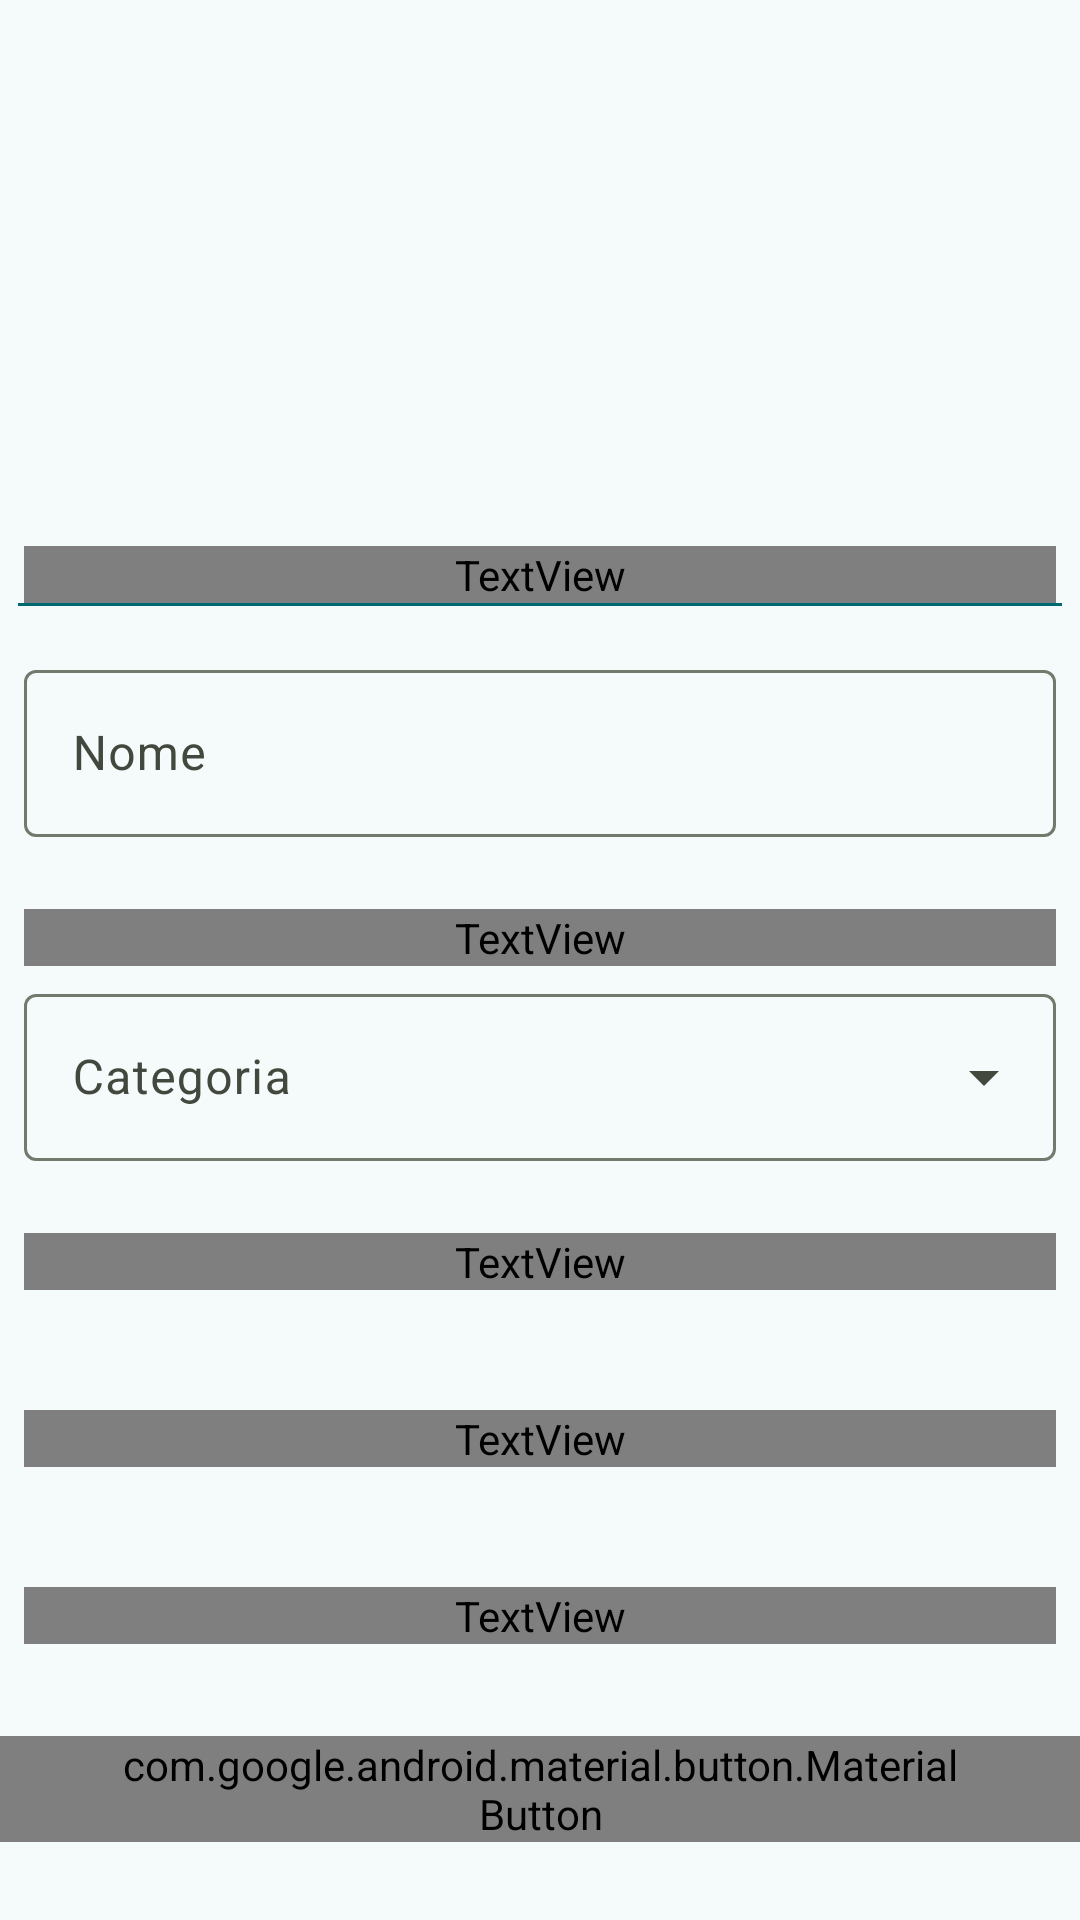

Produce the Android XML layout that renders to this screen, including the resource entries it uses.
<!-- AndroidManifest.xml: application theme YourWardrobe -->
<!-- res/layout/fragment_add_garment.xml -->
<?xml version="1.0" encoding="utf-8"?>
<LinearLayout xmlns:android="http://schemas.android.com/apk/res/android"
    xmlns:tools="http://schemas.android.com/tools"
    xmlns:app="http://schemas.android.com/apk/res-auto"
    android:id="@+id/add_garment_container"
    android:layout_width="match_parent"
    android:layout_height="match_parent"
    android:fitsSystemWindows="true"
    android:orientation="vertical"
    tools:context=".ui.main.fragments.AddGarmentFragment">

    <androidx.core.widget.NestedScrollView
        android:layout_width="match_parent"
        android:layout_height="0dp"
        android:layout_weight="1">

        <LinearLayout
            android:layout_width="match_parent"
            android:layout_height="wrap_content"
            android:orientation="vertical">

            <ImageView
                android:id="@+id/addGarmentImage"
                android:layout_width="150dp"
                android:layout_height="150dp"
                android:layout_gravity="center"
                android:layout_marginTop="16dp"
                android:layout_marginBottom="@dimen/lg"
                android:background="?attr/selectableItemBackgroundBorderless"
                android:clickable="true"
                android:focusable="true"
                android:scaleType="centerInside" />

            
            <TextView
                android:layout_width="match_parent"
                android:layout_height="wrap_content"
                android:layout_marginStart="@dimen/md"
                android:layout_marginEnd="@dimen/md"
                android:gravity="center"
                android:fontFamily="@font/troglo"
                android:text="@string/caratteristiche_principali"
                android:textColor="@color/md_theme_primary"
                android:textSize="26sp" />

            <View
                android:layout_width="match_parent"
                android:layout_height="1dp"
                android:layout_marginStart="@dimen/sm"
                android:layout_marginEnd="@dimen/sm"
                android:background="@color/md_theme_primary" />

            <com.google.android.material.textfield.TextInputLayout
                style="?attr/textInputOutlinedStyle"
                android:layout_width="match_parent"
                android:layout_height="wrap_content"
                android:layout_marginStart="@dimen/md"
                android:layout_marginTop="@dimen/lg"
                android:layout_marginEnd="@dimen/md"
                android:hint="@string/name">

                <com.google.android.material.textfield.TextInputEditText
                    android:id="@+id/garmentName"
                    android:layout_width="match_parent"
                    android:layout_height="wrap_content"
                    android:imeOptions="actionDone"
                    android:inputType="text|textCapSentences" />

            </com.google.android.material.textfield.TextInputLayout>

            
            <TextView
                android:layout_width="match_parent"
                android:layout_height="wrap_content"
                android:layout_marginStart="@dimen/md"
                android:layout_marginTop="24dp"
                android:layout_marginEnd="@dimen/md"
                android:fontFamily="@font/popstar"
                android:text="@string/Category"
                android:textSize="18sp" />

            <com.google.android.material.textfield.TextInputLayout
                android:id="@+id/menu_category"
                style="@style/Widget.Material3.TextInputLayout.OutlinedBox.ExposedDropdownMenu"
                android:layout_width="match_parent"
                android:layout_height="wrap_content"
                android:hint="@string/Category"
                android:layout_marginStart="@dimen/md"
                android:layout_marginTop="@dimen/xs"
                android:layout_marginEnd="@dimen/md">

                <AutoCompleteTextView
                    android:id="@+id/category_text_view"
                    android:layout_width="match_parent"
                    android:layout_height="wrap_content"
                    android:inputType="none" />

            </com.google.android.material.textfield.TextInputLayout>

            
            <TextView
                android:layout_width="match_parent"
                android:layout_height="wrap_content"
                android:layout_marginStart="@dimen/md"
                android:layout_marginTop="24dp"
                android:layout_marginEnd="@dimen/md"
                android:fontFamily="@font/popstar"
                android:text="@string/subcategory"
                android:textSize="18sp" />

            <com.google.android.material.chip.ChipGroup
                android:id="@+id/chip_group_subcategory"
                android:layout_width="match_parent"
                android:layout_height="wrap_content"
                android:layout_marginStart="@dimen/md"
                android:layout_marginTop="8dp"
                android:layout_marginEnd="@dimen/md"
                android:layout_marginBottom="8dp" />

            
            <TextView
                android:layout_width="match_parent"
                android:layout_height="wrap_content"
                android:layout_marginStart="@dimen/md"
                android:layout_marginTop="24dp"
                android:layout_marginEnd="@dimen/md"
                android:fontFamily="@font/popstar"
                android:text="@string/season"
                android:textSize="18sp" />

            <com.google.android.material.chip.ChipGroup
                android:id="@+id/chip_group_season"
                android:layout_width="match_parent"
                android:layout_height="wrap_content"
                android:layout_marginStart="@dimen/md"
                android:layout_marginTop="8dp"
                android:layout_marginEnd="@dimen/md"
                android:layout_marginBottom="8dp" />

            
            <TextView
                android:layout_width="match_parent"
                android:layout_height="wrap_content"
                android:layout_marginStart="@dimen/md"
                android:layout_marginTop="24dp"
                android:layout_marginEnd="@dimen/md"
                android:fontFamily="@font/popstar"
                android:text="@string/color"
                android:textSize="18sp" />

            <com.google.android.material.chip.ChipGroup
                android:id="@+id/chip_group_color"
                android:layout_width="match_parent"
                android:layout_height="wrap_content"
                android:layout_marginStart="@dimen/md"
                android:layout_marginTop="8dp"
                android:layout_marginEnd="@dimen/md"
                android:layout_marginBottom="8dp" />

            
            <TextView
                android:layout_width="match_parent"
                android:layout_height="wrap_content"
                android:layout_marginStart="@dimen/md"
                android:layout_marginTop="24dp"
                android:layout_marginEnd="@dimen/md"
                android:fontFamily="@font/popstar"
                android:text="@string/style"
                android:textSize="18sp" />

            <com.google.android.material.chip.ChipGroup
                android:id="@+id/chip_group_style"
                android:layout_width="match_parent"
                android:layout_height="wrap_content"
                android:layout_marginStart="@dimen/md"
                android:layout_marginTop="8dp"
                android:layout_marginEnd="@dimen/md"
                android:layout_marginBottom="8dp" />

            
            <TextView
                android:layout_width="match_parent"
                android:layout_height="wrap_content"
                android:layout_marginStart="@dimen/md"
                android:layout_marginTop="24dp"
                android:layout_marginEnd="@dimen/md"
                android:fontFamily="@font/popstar"
                android:text="@string/tessuto"
                android:textSize="18sp" />

            <com.google.android.material.chip.ChipGroup
                android:id="@+id/chip_group_fabric"
                android:layout_width="match_parent"
                android:layout_height="wrap_content"
                android:layout_marginStart="@dimen/md"
                android:layout_marginTop="8dp"
                android:layout_marginEnd="@dimen/md"
                android:layout_marginBottom="24dp" />

        </LinearLayout>

    </androidx.core.widget.NestedScrollView>

    <RelativeLayout
        android:layout_width="match_parent"
        android:layout_height="wrap_content"
        android:layout_marginBottom="26dp">

        <ProgressBar
            android:id="@+id/add_garment_progress_bar"
            android:layout_width="wrap_content"
            android:layout_height="wrap_content"
            android:layout_centerInParent="true"
            android:visibility="gone"
            tools:visibility="visible" />

        <com.google.android.material.button.MaterialButton
            android:id="@+id/add_garment_button"
            android:layout_width="wrap_content"
            android:layout_height="wrap_content"
            android:layout_centerInParent="true"
            android:enabled="false"
            android:paddingStart="40dp"
            android:paddingEnd="40dp"
            android:fontFamily="@font/popstar"
            app:cornerRadius="@dimen/lg"
            android:text="@string/add_garment" />

    </RelativeLayout>

</LinearLayout>
<!-- resources referenced by this layout -->
<resources>
  <color name="md_theme_primary">#006972</color>
  <dimen name="lg">16dp</dimen>
  <dimen name="md">8dp</dimen>
  <dimen name="sm">6dp</dimen>
  <dimen name="xs">4dp</dimen>
  <string name="Category">Categoria</string>
  <string name="add_garment">Aggiungi capo</string>
  <string name="caratteristiche_principali">Caratteristiche principali</string>
  <string name="color">Colore</string>
  <string name="name">Nome</string>
  <string name="season">Stagione</string>
  <string name="style">Stile</string>
  <string name="subcategory">Sottocategoria</string>
  <string name="tessuto">Tessuto</string>
  <color name="md_theme_onPrimary">#FFFFFF</color>
  <color name="md_theme_primaryContainer">#9DF0FB</color>
  <color name="md_theme_onPrimaryContainer">#004F56</color>
  <color name="md_theme_secondary">#006970</color>
  <color name="md_theme_onSecondary">#FFFFFF</color>
  <color name="md_theme_secondaryContainer">#9DF0F8</color>
  <color name="md_theme_onSecondaryContainer">#004F54</color>
  <color name="md_theme_tertiary">#39608F</color>
  <color name="md_theme_onTertiary">#FFFFFF</color>
  <color name="md_theme_tertiaryContainer">#D3E4FF</color>
  <color name="md_theme_onTertiaryContainer">#1D4875</color>
  <color name="md_theme_error">#8F4A4E</color>
  <color name="md_theme_onError">#FFFFFF</color>
  <color name="md_theme_errorContainer">#FFDADA</color>
  <color name="md_theme_onErrorContainer">#723338</color>
  <color name="md_theme_background">#F5FAFB</color>
  <color name="md_theme_onBackground">#171D1E</color>
  <color name="md_theme_surface">#F8FAF0</color>
  <color name="md_theme_onSurface">#191D16</color>
  <color name="md_theme_surfaceVariant">#DFE4D7</color>
  <color name="md_theme_onSurfaceVariant">#43483E</color>
  <color name="md_theme_outline">#74796D</color>
  <color name="md_theme_outlineVariant">#C3C8BB</color>
  <color name="md_theme_inverseSurface">#2E312B</color>
  <color name="md_theme_inverseOnSurface">#EFF2E7</color>
  <color name="md_theme_inversePrimary">#81D3DF</color>
  <color name="md_theme_primaryFixed">#9DF0FB</color>
  <color name="md_theme_onPrimaryFixed">#001F23</color>
  <color name="md_theme_primaryFixedDim">#81D3DF</color>
  <color name="md_theme_onPrimaryFixedVariant">#004F56</color>
  <color name="md_theme_secondaryFixed">#9DF0F8</color>
  <color name="md_theme_onSecondaryFixed">#002022</color>
  <color name="md_theme_secondaryFixedDim">#80D4DC</color>
  <color name="md_theme_onSecondaryFixedVariant">#004F54</color>
  <color name="md_theme_tertiaryFixed">#D3E4FF</color>
  <color name="md_theme_onTertiaryFixed">#001C38</color>
  <color name="md_theme_tertiaryFixedDim">#A3C9FE</color>
  <color name="md_theme_onTertiaryFixedVariant">#1D4875</color>
  <color name="md_theme_surfaceDim">#D9DBD1</color>
  <color name="md_theme_surfaceBright">#F8FAF0</color>
  <color name="md_theme_surfaceContainerLowest">#FFFFFF</color>
  <color name="md_theme_surfaceContainerLow">#F2F5EA</color>
  <color name="md_theme_surfaceContainer">#E2E8E8</color>
  <color name="md_theme_surfaceContainerHigh">#E7E9DF</color>
  <color name="md_theme_surfaceContainerHighest">#E1E4D9</color>
  <!-- drawable ic_arrow_back (drawable) -->
  <vector xmlns:android="http://schemas.android.com/apk/res/android" android:autoMirrored="true" android:height="24dp" android:tint="?attr/colorOnPrimary" android:viewportHeight="960" android:viewportWidth="960" android:width="24dp">
        
      <path android:fillColor="@android:color/white" android:pathData="M400,880L0,480L400,80L471,151L142,480L471,809L400,880Z"/>
      
  </vector>
</resources>
